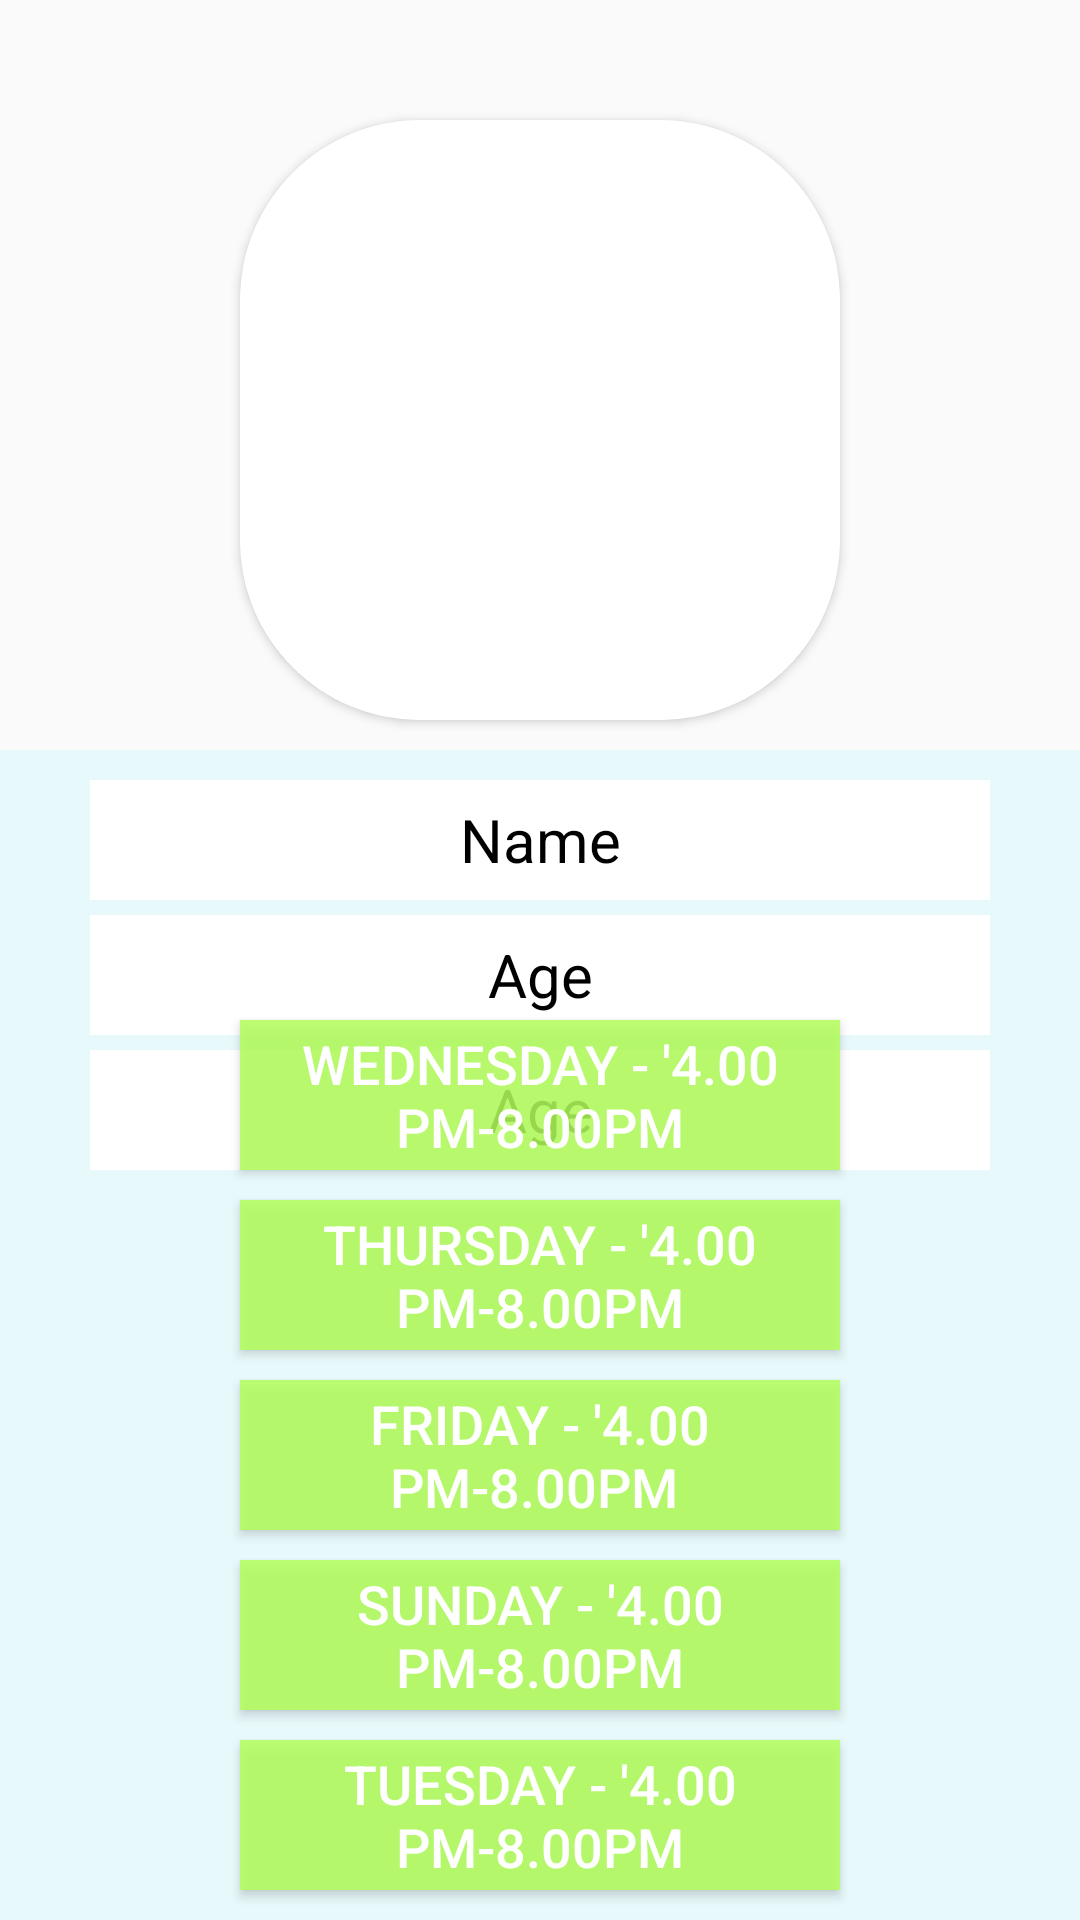

Android layout source for this screen:
<!-- AndroidManifest.xml: application theme Theme.AppCompat.DayNight.NoActionBar -->
<!-- res/layout/activity_doctor_profile.xml -->
<?xml version="1.0" encoding="utf-8"?>
<RelativeLayout xmlns:android="http://schemas.android.com/apk/res/android"
    xmlns:app="http://schemas.android.com/apk/res-auto"
    xmlns:tools="http://schemas.android.com/tools"
    android:layout_width="match_parent"
    android:layout_height="match_parent"
    tools:context=".DoctorProfile">

    <RelativeLayout
        android:id="@+id/linear1"
        android:layout_width="match_parent"
        android:layout_height="wrap_content">

        <androidx.cardview.widget.CardView
            android:id="@+id/imageview"
            android:layout_width="200dp"
            android:layout_height="200dp"
            android:layout_centerHorizontal="true"
            android:layout_marginLeft="20dp"
            android:layout_marginTop="40dp"
            android:layout_marginBottom="40dp"
            android:baselineAlignBottom="true"

            app:cardCornerRadius="60dp">

            <ImageView
                android:id="@+id/docImg"
                android:layout_width="200dp"
                android:layout_height="200dp"
                android:layout_centerHorizontal="true"
                android:layout_marginBottom="40dp"
                android:scaleType="centerCrop"
                android:src="@color/white">


            </ImageView>

        </androidx.cardview.widget.CardView>


    </RelativeLayout>

    <RelativeLayout
        android:layout_width="match_parent"
        android:layout_height="match_parent"
        android:layout_alignParentTop="true"
        android:layout_marginTop="250dp"
        android:background="#4DBCF5FB"
        android:orientation="vertical">

        <TextView
            android:id="@+id/docName"
            android:layout_width="300dp"
            android:layout_height="40dp"
            android:layout_centerHorizontal="true"
            android:layout_marginTop="10dp"
            android:background="#FFFFFF"

            android:gravity="center"
            android:text="Name"
            android:textColor="@color/design_default_color_on_secondary"
            android:textSize="20sp"
            tools:text="Name" />

        <TextView
            android:id="@+id/docAge"
            android:layout_width="300dp"
            android:layout_height="40dp"
            android:layout_below="@+id/docName"
            android:layout_centerHorizontal="true"
            android:layout_marginTop="5dp"
            android:background="#FFFFFF"
            android:gravity="center"
            android:text="Age"
            android:textColor="@color/design_default_color_on_secondary"
            android:textSize="20sp" />

        <TextView
            android:id="@+id/docPge"
            android:layout_width="300dp"
            android:layout_height="40dp"
            android:layout_below="@+id/docAge"
            android:layout_centerHorizontal="true"
            android:layout_marginTop="5dp"
            android:background="#FFFFFF"
            android:gravity="center"
            android:text="Age"
            android:textColor="@color/design_default_color_on_secondary"
            android:textSize="20sp" />

        <Button
            android:id="@+id/appoint1"
            android:layout_width="250dp"
            android:layout_height="50dp"
            android:layout_alignParentStart="true"
            android:layout_alignParentEnd="true"
            android:layout_alignParentBottom="true"
            android:layout_marginStart="80dp"
            android:layout_marginEnd="80dp"
            android:layout_marginBottom="190dp"
            android:background="#D7B2FF59"
            android:fontFamily="sans-serif-medium"
            android:text="Thursday - '4.00 PM-8.00PM"
            android:textColor="#FFFFFF"
            android:textSize="18sp" />

        <Button
            android:id="@+id/appoint3"
            android:layout_width="250dp"
            android:layout_height="50dp"

            android:layout_alignParentStart="true"
            android:layout_alignParentEnd="true"
            android:layout_alignParentBottom="true"
            android:layout_marginStart="80dp"
            android:layout_marginTop="192dp"
            android:layout_marginEnd="80dp"
            android:layout_marginBottom="70dp"
            android:background="#D7B2FF59"
            android:fontFamily="sans-serif-medium"
            android:text="Sunday - '4.00 PM-8.00PM"
            android:textColor="#FFFFFF"
            android:textSize="18sp" />

        <Button
            android:id="@+id/appoint4"
            android:layout_width="250dp"
            android:layout_height="50dp"

            android:layout_alignParentStart="true"
            android:layout_alignParentEnd="true"
            android:layout_alignParentBottom="true"
            android:layout_marginStart="80dp"
            android:layout_marginTop="192dp"
            android:layout_marginEnd="80dp"
            android:layout_marginBottom="10dp"
            android:background="#D7B2FF59"
            android:fontFamily="sans-serif-medium"
            android:text="Tuesday - '4.00 PM-8.00PM"
            android:textColor="#FFFFFF"
            android:textSize="18sp" />

        <Button
            android:id="@+id/appoint2"
            android:layout_width="250dp"
            android:layout_height="50dp"
            android:layout_above="@+id/appoint"

            android:layout_alignParentStart="true"
            android:layout_alignParentEnd="true"
            android:layout_alignParentBottom="true"
            android:layout_marginStart="80dp"
            android:layout_marginTop="126dp"
            android:layout_marginEnd="80dp"
            android:layout_marginBottom="130dp"
            android:background="#D7B2FF59"
            android:fontFamily="sans-serif-medium"
            android:text="Friday - '4.00 PM-8.00PM "
            android:textColor="#FFFFFF"
            android:textSize="18sp" />

        <Button
            android:id="@+id/appoint"
            android:layout_width="250dp"
            android:layout_height="50dp"
            android:layout_alignParentStart="true"
            android:layout_alignParentEnd="true"
            android:layout_alignParentBottom="true"
            android:layout_marginStart="80dp"
            android:layout_marginTop="23dp"
            android:layout_marginEnd="80dp"
            android:layout_marginBottom="250dp"
            android:background="#D7B2FF59"
            android:fontFamily="sans-serif-medium"
            android:text="Wednesday - '4.00 PM-8.00PM"
            android:textColor="#FFFFFF"
            android:textSize="18sp" />

        <TextView
            android:id="@+id/editTextTextPersonName2"
            android:layout_width="250dp"
            android:layout_height="50dp"
            android:layout_below="@+id/docPge"
            android:layout_alignParentBottom="true"
            android:layout_marginStart="80dp"
            android:layout_marginTop="5dp"
            android:layout_marginEnd="80dp"
            android:layout_marginBottom="305dp"
            android:gravity="center"
            android:text="Make Appointment"
            android:textColor="#000000"
            android:textSize="20dp" />


    </RelativeLayout>
</RelativeLayout>
<!-- resources referenced by this layout -->
<resources>

  <!-- not gathered from this repository: default colours our renderer supplied (Android Studio template values) -->
  <color name="white">#FFFFFFFF</color>
</resources>
